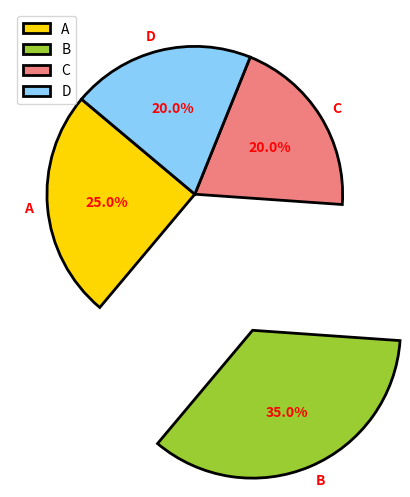

Write Python code to recreate this figure.
import matplotlib.pyplot as plt

sizes = [25, 35, 20, 20]
labels = ['A', 'B', 'C', 'D']
colors = ['gold', 'yellowgreen', 'lightcoral', 'lightskyblue']

plt.pie(
    sizes,                  # 饼图中每一个扇形的尺寸
    explode=[0, 1, 0, 0],   # 用于指定每个扇形是否突出显示
    labels=labels,          # 标签
    colors=colors,          # 颜色
    autopct='%1.1f%%',      # 显示百分比
    startangle=140,         # 开始角度
    shadow=False,           # 是否添加阴影
    radius=1,               # 半径
    wedgeprops=dict(edgecolor='black', linewidth=2, linestyle='-'),    # 每个扇形的属性
    textprops=dict(color='red', weight='bold'),     # 标签文本的属性
    center=(0, 0),          # 中心位置
    frame=False             # 是否给扇形添加框
)

plt.legend()
plt.show()
